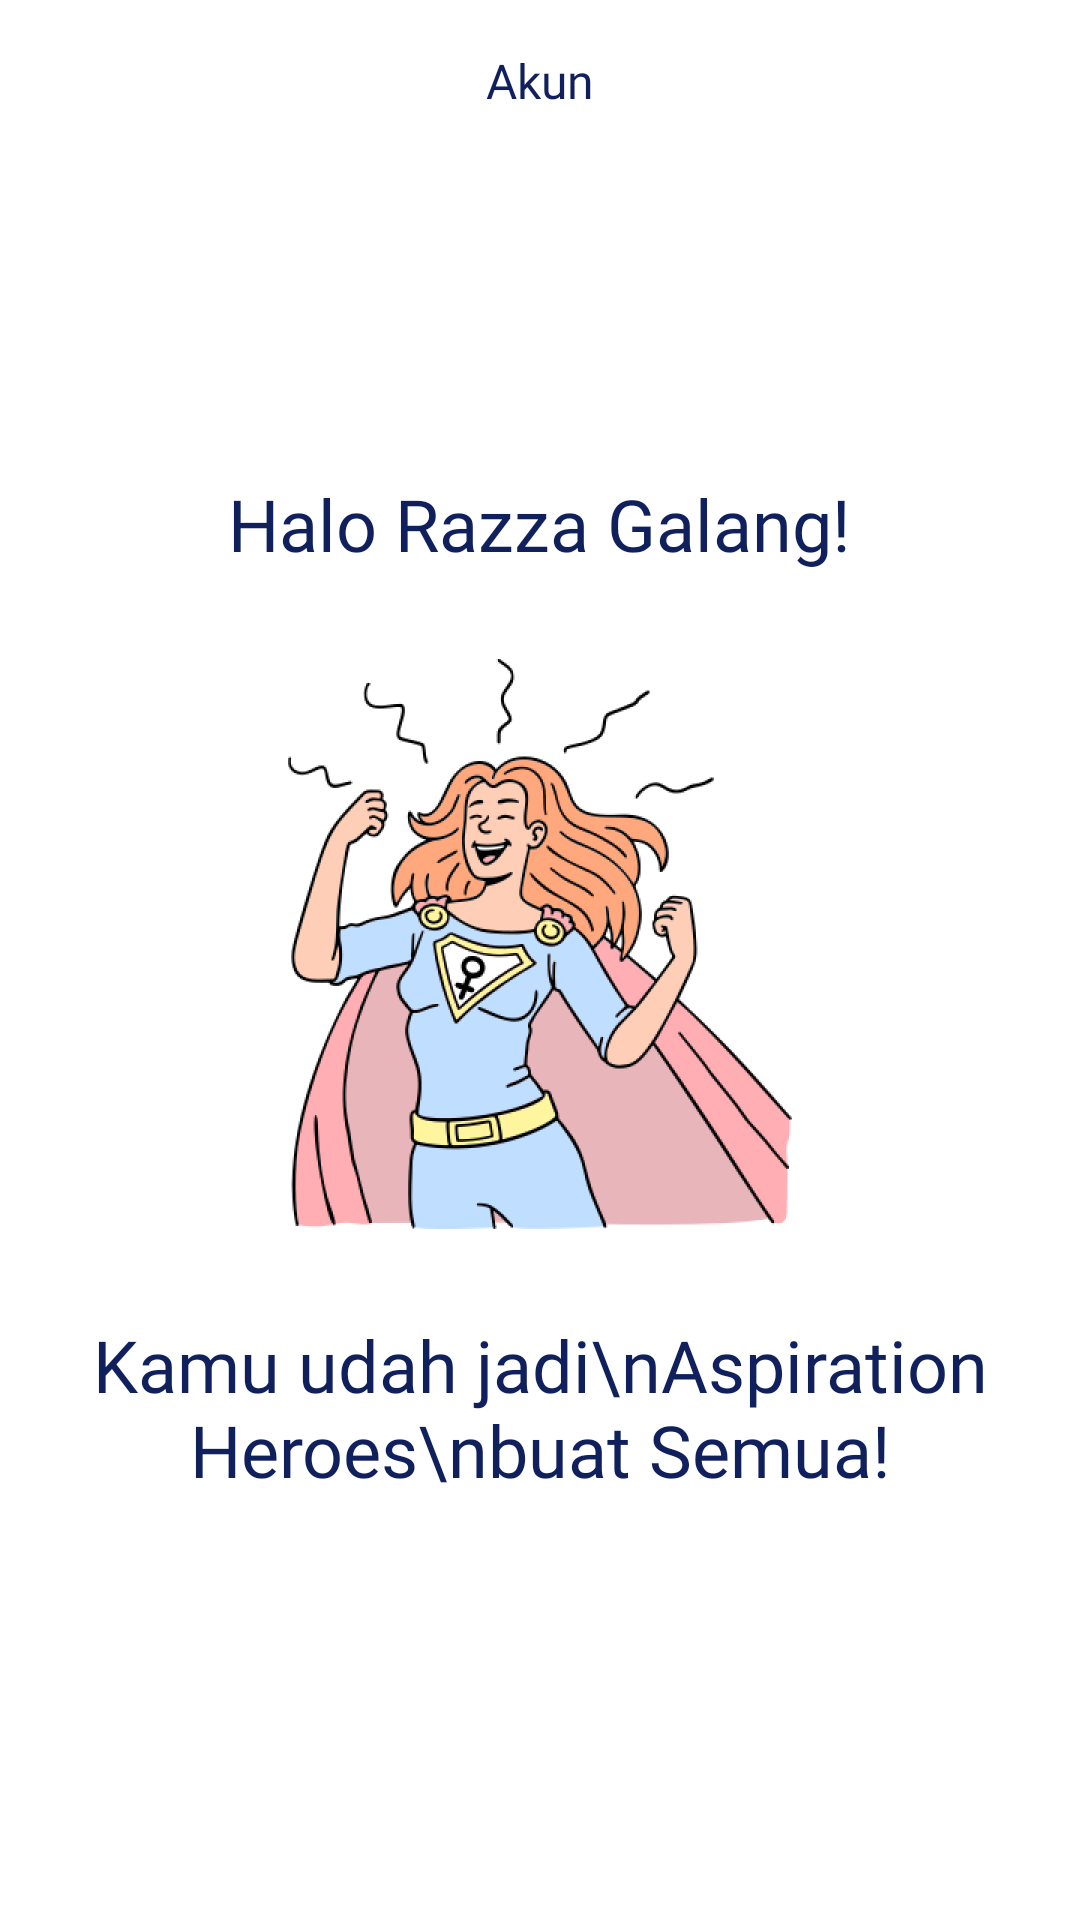

This screen was rendered from an Android layout file. Write that file and the resources it references.
<!-- AndroidManifest.xml: application theme Theme.SmartAspirations -->
<!-- res/layout/fragment_akun.xml -->
<?xml version="1.0" encoding="utf-8"?>
<FrameLayout xmlns:android="http://schemas.android.com/apk/res/android"
    xmlns:tools="http://schemas.android.com/tools"
    android:layout_width="match_parent"
    android:layout_height="match_parent"
    xmlns:app="http://schemas.android.com/apk/res-auto"
    tools:context=".fragment.AkunFragment">

    
    <LinearLayout
        android:layout_width="match_parent"
        android:layout_height="match_parent"
        android:orientation="vertical">

        <TextView
            android:layout_width="match_parent"
            android:layout_height="wrap_content"
            android:text="Akun"
            android:textColor="@color/dark"
            android:textAlignment="center"
            android:fontFamily="@font/poppins_bold"
            android:textSize="16dp"
            android:layout_marginTop="16dp"
            android:layout_marginBottom="44dp"/>

        <LinearLayout
            android:layout_width="match_parent"
            android:layout_height="match_parent"
            android:orientation="vertical"
            android:gravity="center">
            <TextView
                android:id="@+id/teksNama"
                android:layout_marginBottom="24dp"
                android:layout_width="wrap_content"
                android:layout_height="wrap_content"
                android:text="Halo Razza Galang!"
                android:textSize="24dp"
                android:fontFamily="@font/poppins_bold"
                android:textColor="@color/dark"/>

            <ImageView
                android:layout_marginBottom="24dp"
                android:layout_width="200dp"
                android:layout_height="200dp"
                android:src="@drawable/imgakun"/>



            <TextView
                android:layout_width="wrap_content"
                android:layout_height="wrap_content"
                android:text="Kamu udah jadi\nAspiration Heroes\nbuat Semua!"
                android:textSize="24dp"
                android:fontFamily="@font/poppins_bold"
                android:textAlignment="center"
                android:textColor="@color/dark"
                android:paddingBottom="64dp"/>


        </LinearLayout>



    </LinearLayout>

</FrameLayout>
<!-- resources referenced by this layout -->
<resources>
  <color name="dark">#10205D</color>
  <!-- drawable imgakun: png bitmap (drawable, 70954 bytes) -->
  <style name="Theme.SmartAspirations" parent="Theme.MaterialComponents.DayNight.NoActionBar">
          
          <item name="colorPrimary">@color/dark</item>
          <item name="colorPrimaryVariant">@color/dark</item>
          <item name="colorOnPrimary">@color/white</item>
          
          <item name="colorSecondary">@color/teal_200</item>
          <item name="colorSecondaryVariant">@color/teal_700</item>
          <item name="colorOnSecondary">@color/black</item>
          
          <item name="android:statusBarColor">@color/dark</item>
          
      </style>
  <color name="white">#FFFFFFFF</color>
  <color name="teal_200">#FF03DAC5</color>
  <color name="teal_700">#FF018786</color>
  <color name="black">#FF000000</color>
</resources>
